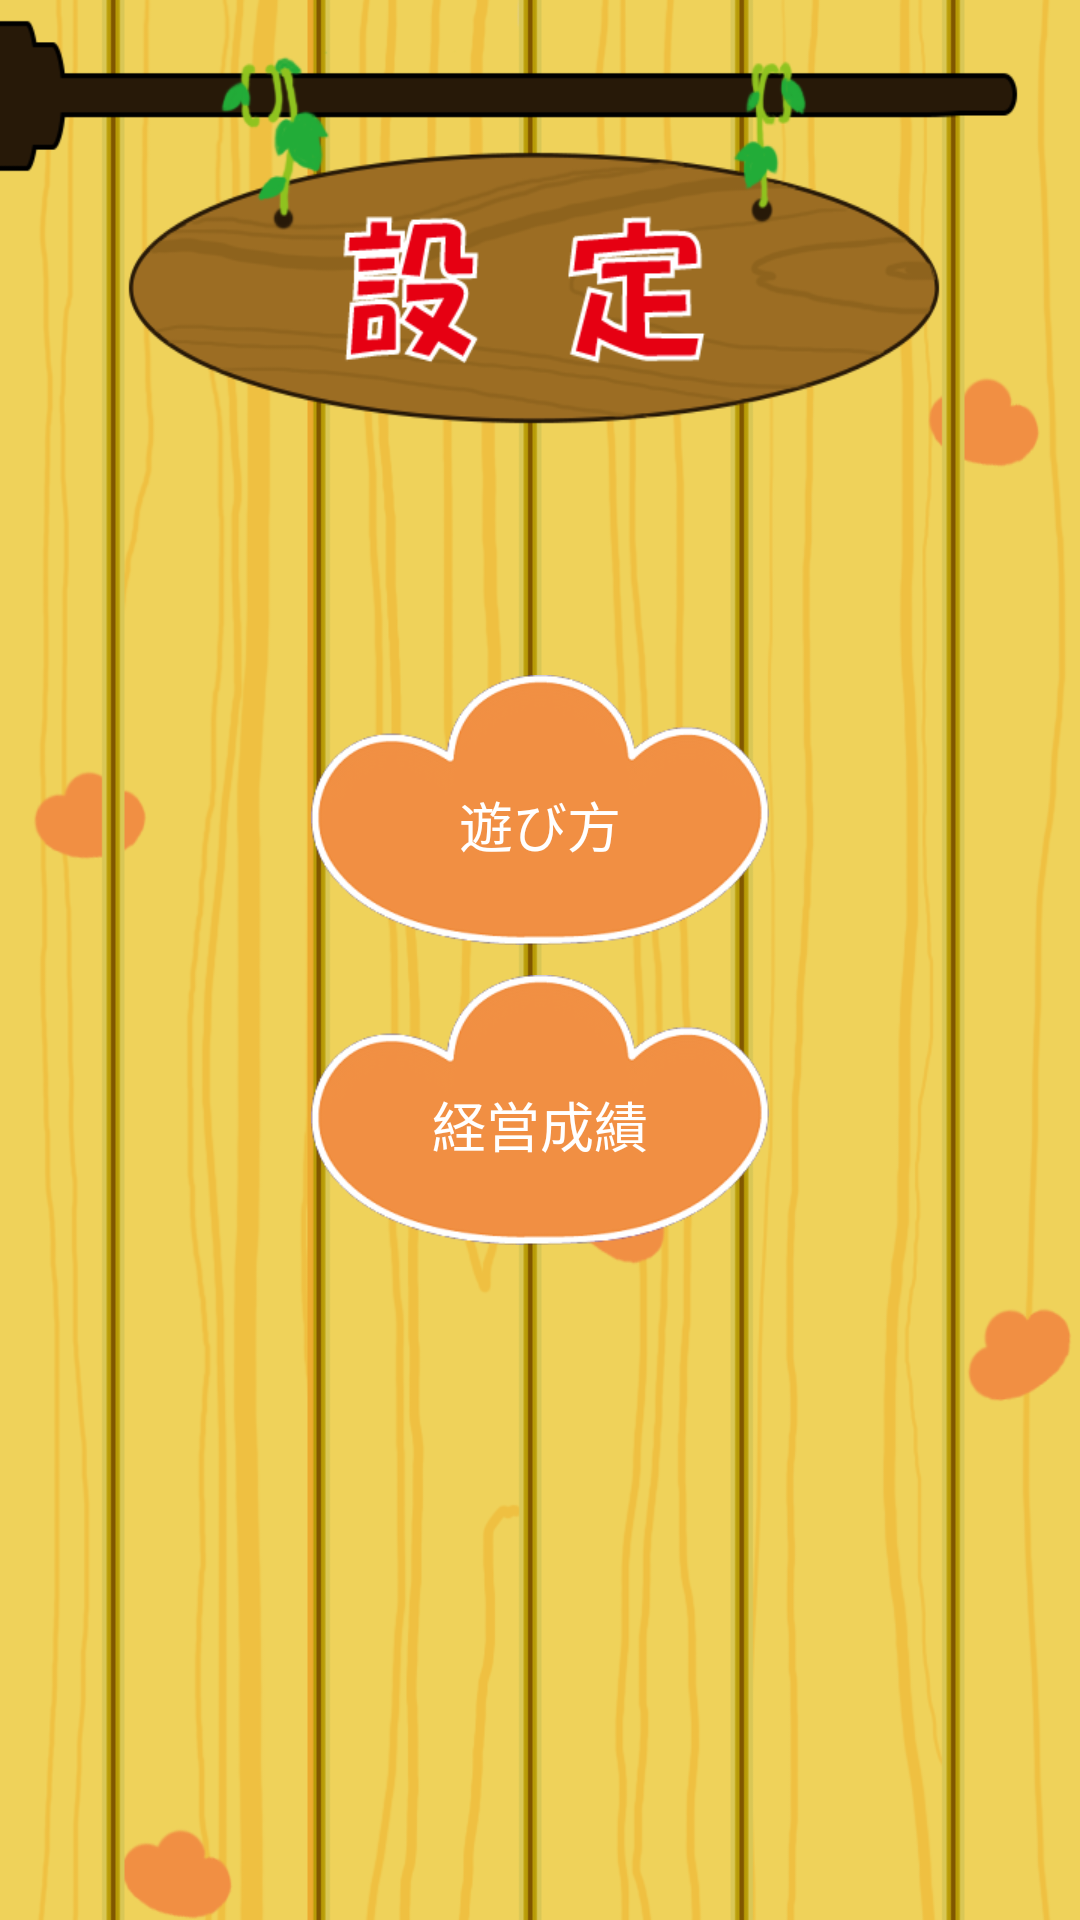

The Android layout XML behind this screen, and the referenced resources:
<!-- AndroidManifest.xml: application theme android:Theme.Light.NoTitleBar.Fullscreen -->
<!-- res/layout/settei.xml -->
<?xml version="1.0" encoding="utf-8"?>
<RelativeLayout xmlns:android="http://schemas.android.com/apk/res/android"
    android:layout_width="wrap_content"
    android:layout_height="match_parent"
    android:background="@drawable/sab_bg1"
    android:gravity="center_horizontal" >

    <LinearLayout
        android:layout_width="match_parent"
        android:layout_height="wrap_content"
        android:layout_centerHorizontal="true"
        android:layout_centerVertical="true"
        android:orientation="vertical" >

        <Button
            android:id="@+id/btn_settei_help"
            android:layout_width="wrap_content"
            android:layout_height="wrap_content"
            android:layout_gravity="center"
            android:background="@drawable/bt"
            android:paddingTop="10dp"
            android:text="遊び方"
            android:textColor="@color/white"
            android:textSize="@dimen/text_size_medium" />

        <Button
            android:id="@+id/btn_settei_syousai"
            android:layout_width="wrap_content"
            android:layout_height="wrap_content"
            android:layout_gravity="center"
            android:layout_marginTop="10dp"
            android:background="@drawable/bt"
            android:paddingTop="10dp"
            android:text="経営成績"
            android:textColor="@color/white"
            android:textSize="@dimen/text_size_medium" />

    </LinearLayout>

</RelativeLayout>
<!-- resources referenced by this layout -->
<resources>
  <color name="white">#FFFFFF</color>
  <dimen name="text_size_medium">18sp</dimen>
  <!-- drawable bt: png bitmap (drawable-hdpi, 11104 bytes) -->
  <!-- drawable sab_bg1: png bitmap (drawable-xhdpi, 110228 bytes) -->
</resources>
